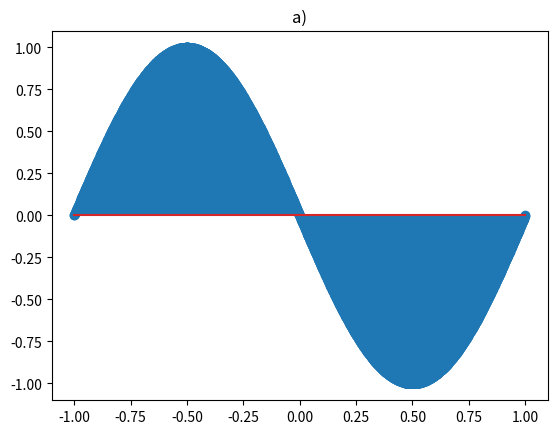
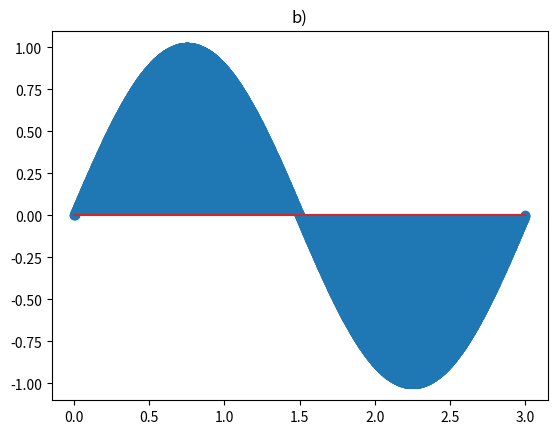

Generate these figures, in order, with matplotlib:
import numpy as np
import matplotlib.pyplot as plt

# Subpunctul a)
t = np.linspace(-1, 1, 1600)
fig, ax = plt.subplots()
plt.stem(t, np.sin(2 * np.pi * 800 * t))
ax.set_title('a)')
plt.savefig('ex2A.pdf')
plt.show()


t = np.linspace(0, 3, 2400)
fig, ax = plt.subplots()
plt.stem(t, np.sin(2 * np.pi * 800 * t))
ax.set_title('b)')
plt.savefig('ex2B.pdf')
plt.show()
